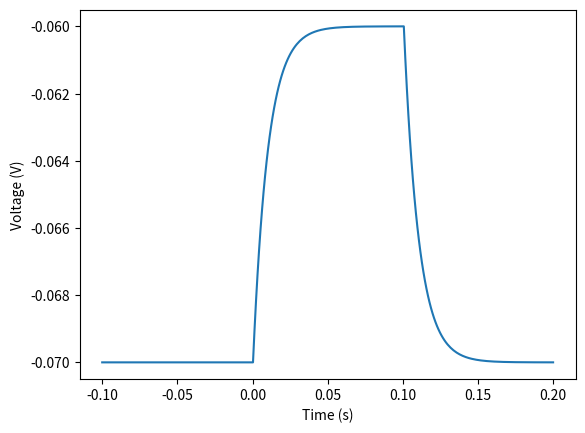

Python code for this plot:
import numpy as np
import matplotlib.pyplot as plt

Vrest = -70e-3 #70 mV
R = 100e6 #100 Mohms
C = 100e-12 #100pf
I = .1e-9 #namp

#for any negative time, V = trest

startTime = -100e-3
endTime = 200e-3
increments = 300
t = np.linspace(startTime,endTime,increments)
v = np.zeros(increments,dtype=float)

#for restarting the time for each equation
endEachTime = (endTime-startTime)/3
print(int(increments/3))

tnew = np.linspace(0,endEachTime,int(increments/3))


for i in range(0,100):
  v[i] = Vrest

for i in range(100,200):
  v[i] = (R*I)*(1-np.exp(-tnew[i-100]/(R*C)))+Vrest

for i in range(200,300):
  v[i] = (R*I)*(np.exp(-tnew[i-200]/(R*C)))+Vrest


plt.plot(t,v)
plt.xlabel("Time (s)")
plt.ylabel("Voltage (V)")
plt.show()
